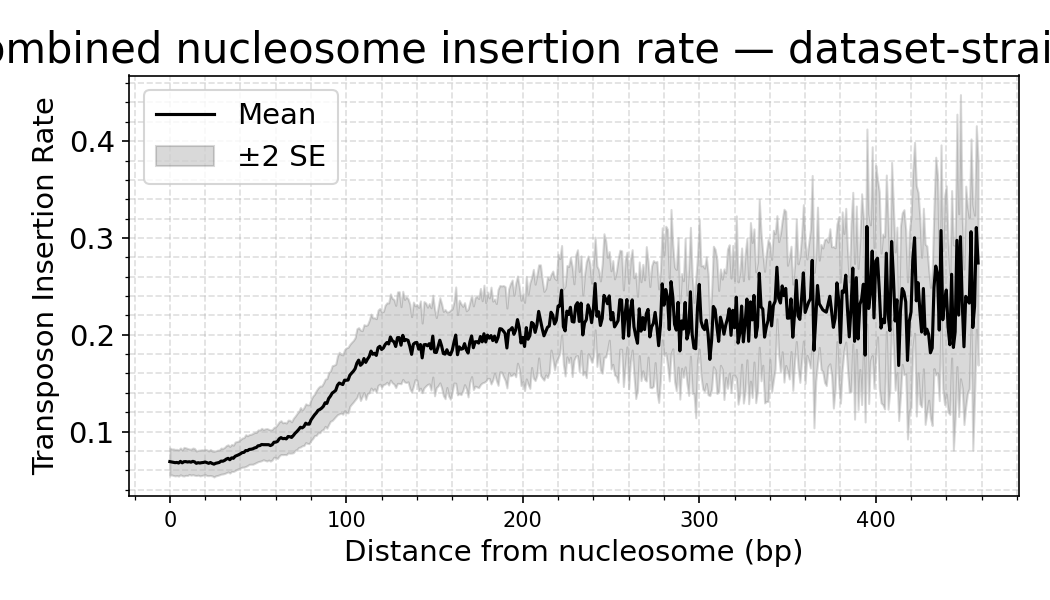

Values plotted in this chart, from the file beside it:
dataset, distance, mean_density, sd_density, n_datasets, se_density
strain_dnrp, 0.0, 0.06891, 0.02817, 16, 0.007043
strain_dnrp, 1.0, 0.06857, 0.02679, 16, 0.006697
strain_dnrp, 2.0, 0.06828, 0.02741, 16, 0.006854
strain_dnrp, 3.0, 0.06783, 0.02732, 16, 0.006829
strain_dnrp, 4.0, 0.06805, 0.02708, 16, 0.00677
strain_dnrp, 5.0, 0.06748, 0.02713, 16, 0.006781
strain_dnrp, 6.0, 0.06917, 0.02772, 16, 0.00693
strain_dnrp, 7.0, 0.06765, 0.02668, 16, 0.006671
strain_dnrp, 8.0, 0.06883, 0.02956, 16, 0.007391
strain_dnrp, 9.0, 0.06894, 0.0284, 16, 0.007099
strain_dnrp, 10.0, 0.06853, 0.02798, 16, 0.006994
strain_dnrp, 11.0, 0.06879, 0.02625, 16, 0.006564
strain_dnrp, 12.0, 0.06833, 0.02684, 16, 0.006711
strain_dnrp, 13.0, 0.06918, 0.02752, 16, 0.006881
strain_dnrp, 14.0, 0.06869, 0.02771, 16, 0.006928
strain_dnrp, 15.0, 0.06717, 0.02532, 16, 0.00633
strain_dnrp, 16.0, 0.06781, 0.0257, 16, 0.006425
strain_dnrp, 17.0, 0.06749, 0.02661, 16, 0.006653
strain_dnrp, 18.0, 0.06781, 0.02663, 16, 0.006656
strain_dnrp, 19.0, 0.06802, 0.02595, 16, 0.006489
strain_dnrp, 20.0, 0.06855, 0.0261, 16, 0.006525
strain_dnrp, 21.0, 0.06779, 0.02666, 16, 0.006665
strain_dnrp, 22.0, 0.06715, 0.02554, 16, 0.006384
strain_dnrp, 23.0, 0.06802, 0.02691, 16, 0.006727
strain_dnrp, 24.0, 0.06698, 0.02566, 16, 0.006416
strain_dnrp, 25.0, 0.06631, 0.02651, 16, 0.006628
strain_dnrp, 26.0, 0.06718, 0.02592, 16, 0.006479
strain_dnrp, 27.0, 0.06766, 0.02614, 16, 0.006535
strain_dnrp, 28.0, 0.06804, 0.02565, 16, 0.006413
strain_dnrp, 29.0, 0.06941, 0.02698, 16, 0.006745
strain_dnrp, 30.0, 0.06933, 0.02632, 16, 0.006581
strain_dnrp, 31.0, 0.07014, 0.02702, 16, 0.006755
strain_dnrp, 32.0, 0.07149, 0.02806, 16, 0.007014
strain_dnrp, 33.0, 0.07229, 0.028, 16, 0.007001
strain_dnrp, 34.0, 0.07084, 0.02752, 16, 0.00688
strain_dnrp, 35.0, 0.07274, 0.02798, 16, 0.006994
strain_dnrp, 36.0, 0.07232, 0.02714, 16, 0.006784
strain_dnrp, 37.0, 0.07444, 0.02958, 16, 0.007394
strain_dnrp, 38.0, 0.07525, 0.02875, 16, 0.007188
strain_dnrp, 39.0, 0.07599, 0.02846, 16, 0.007116
strain_dnrp, 40.0, 0.07701, 0.02948, 16, 0.00737
strain_dnrp, 41.0, 0.07824, 0.03006, 16, 0.007515
strain_dnrp, 42.0, 0.07846, 0.03051, 16, 0.007626
strain_dnrp, 43.0, 0.08032, 0.03282, 16, 0.008205
strain_dnrp, 44.0, 0.08023, 0.03085, 16, 0.007712
strain_dnrp, 45.0, 0.08149, 0.0308, 16, 0.007701
strain_dnrp, 46.0, 0.08169, 0.03096, 16, 0.007741
strain_dnrp, 47.0, 0.08211, 0.03188, 16, 0.00797
strain_dnrp, 48.0, 0.08303, 0.032, 16, 0.008001
strain_dnrp, 49.0, 0.08351, 0.03114, 16, 0.007785
strain_dnrp, 50.0, 0.08527, 0.03284, 16, 0.008209
strain_dnrp, 51.0, 0.08544, 0.03227, 16, 0.008068
strain_dnrp, 52.0, 0.08659, 0.03346, 16, 0.008365
strain_dnrp, 53.0, 0.08644, 0.03117, 16, 0.007793
strain_dnrp, 54.0, 0.08642, 0.0326, 16, 0.008151
strain_dnrp, 55.0, 0.0863, 0.03358, 16, 0.008395
strain_dnrp, 56.0, 0.0864, 0.03184, 16, 0.007961
strain_dnrp, 57.0, 0.08549, 0.03217, 16, 0.008043
strain_dnrp, 58.0, 0.08639, 0.03152, 16, 0.007879
strain_dnrp, 59.0, 0.0889, 0.03088, 16, 0.00772
... 399 more rows
